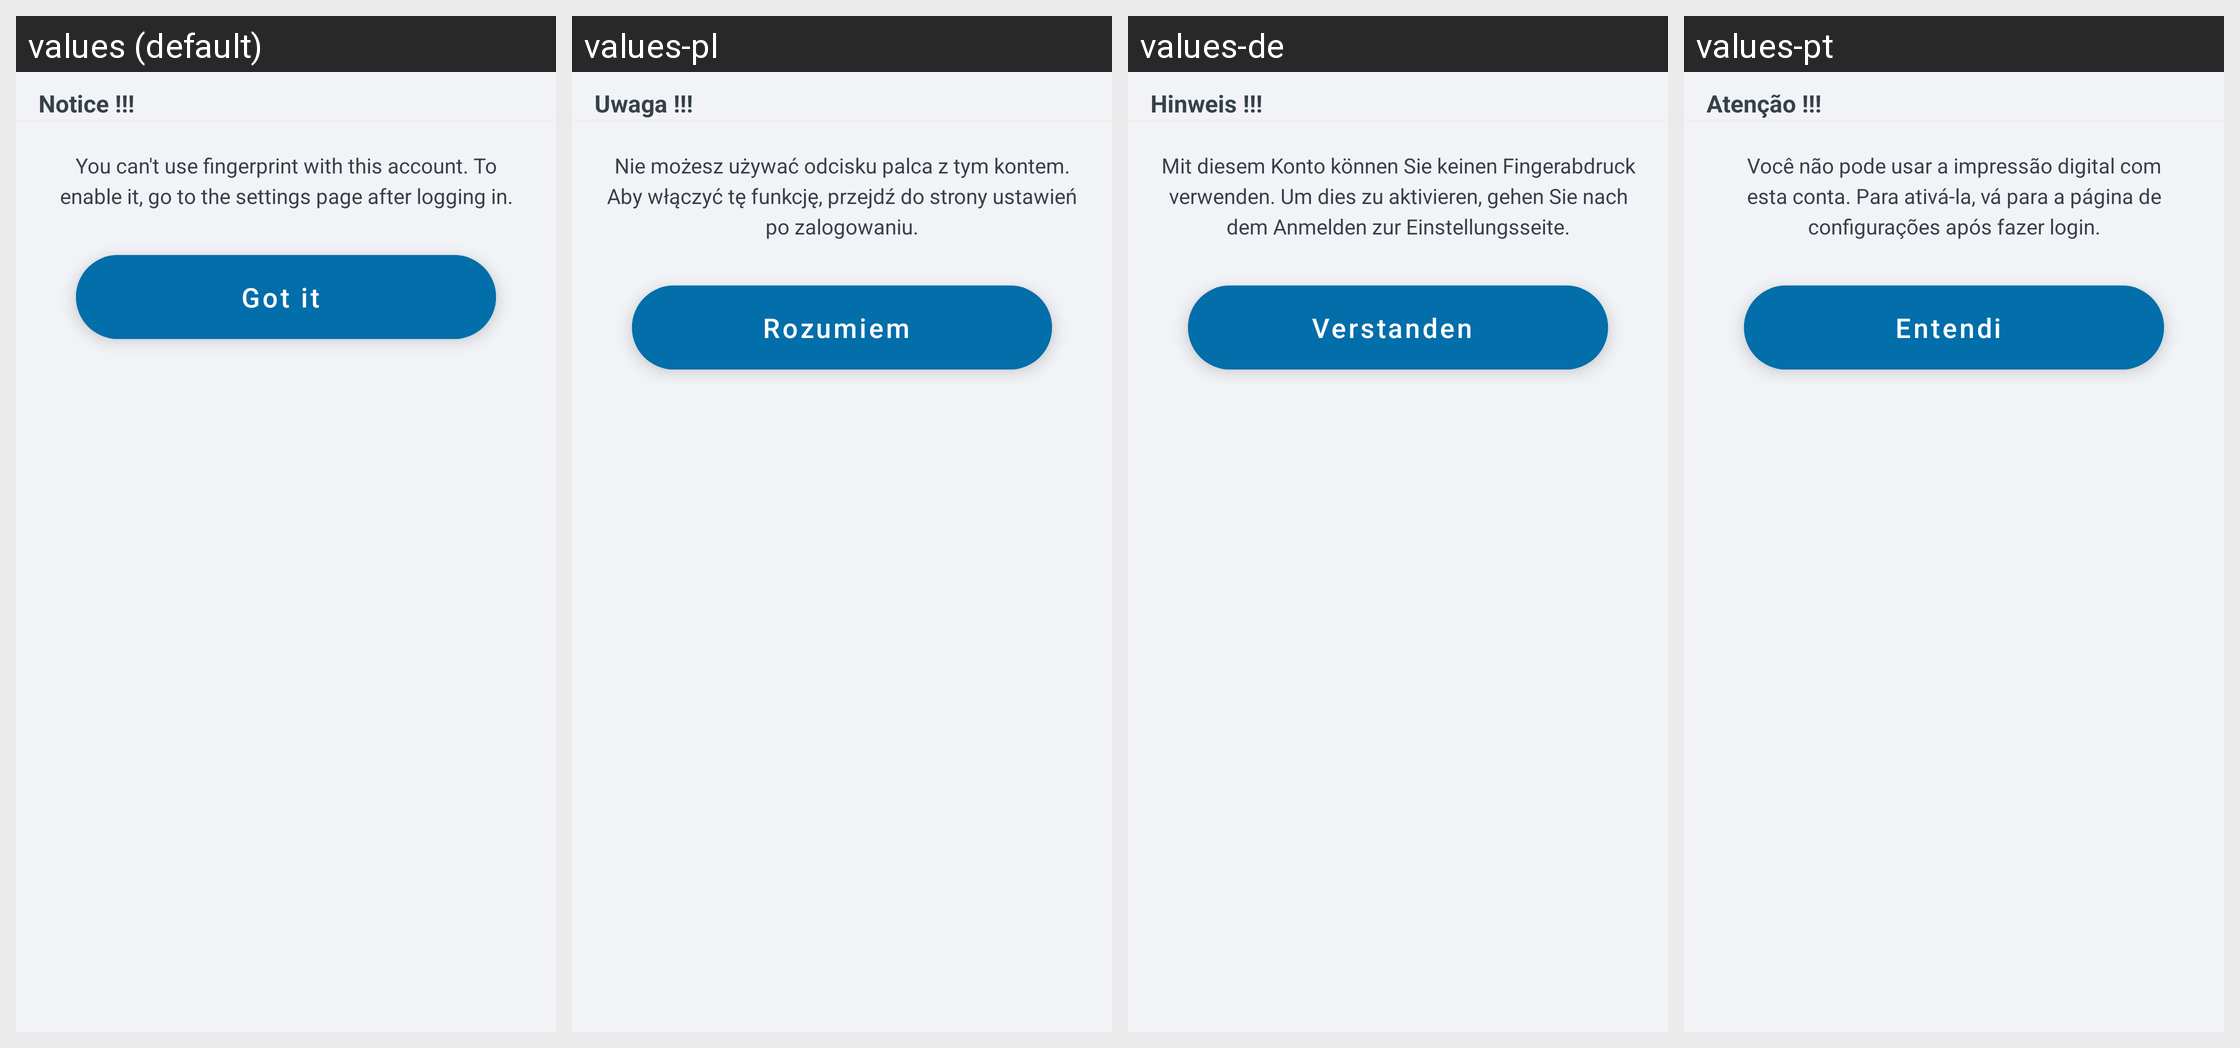

For this localized Android screen grid, give each drawn string resource with its value in every locale shown.
Android screen res/layout/custom_alert_fingerprint_dialog.xml rendered under 4 locales, left to right: values (default), values-pl, values-de, values-pt. Device: Nexus 5 (rendered at 1080×1920; each locale shown at half size, 540×960, under a caption strip naming it); theme Theme.ShoppingList.
Other locales in the repository, not shown: values-ar, values-es, values-fr, values-hi, values-ja, values-ru, values-zh.
Strings drawn on this screen, with the default value and each locale's value (text and hints the layout hard-codes, and strings that could not be matched under every locale, appear in the picture but are not listed):

custom_alert_fingerprint_dialog__header
  values: Notice !!!
  values-pl: Uwaga !!!
  values-de: Hinweis !!!
  values-pt: Atenção !!!

custom_alert_fingerprint_dialog__alert_text
  values: You can't use fingerprint with this account. To enable it, go to the settings page after logging in.
  values-pl: Nie możesz używać odcisku palca z tym kontem. Aby włączyć tę funkcję, przejdź do strony ustawień po zalogowaniu.
  values-de: Mit diesem Konto können Sie keinen Fingerabdruck verwenden. Um dies zu aktivieren, gehen Sie nach dem Anmelden zur Einstellungsseite.
  values-pt: Você não pode usar a impressão digital com esta conta. Para ativá-la, vá para a página de configurações após fazer login.

custom_alert_fingerprint_dialog__okBtn
  values: Got it
  values-pl: Rozumiem
  values-de: Verstanden
  values-pt: Entendi
